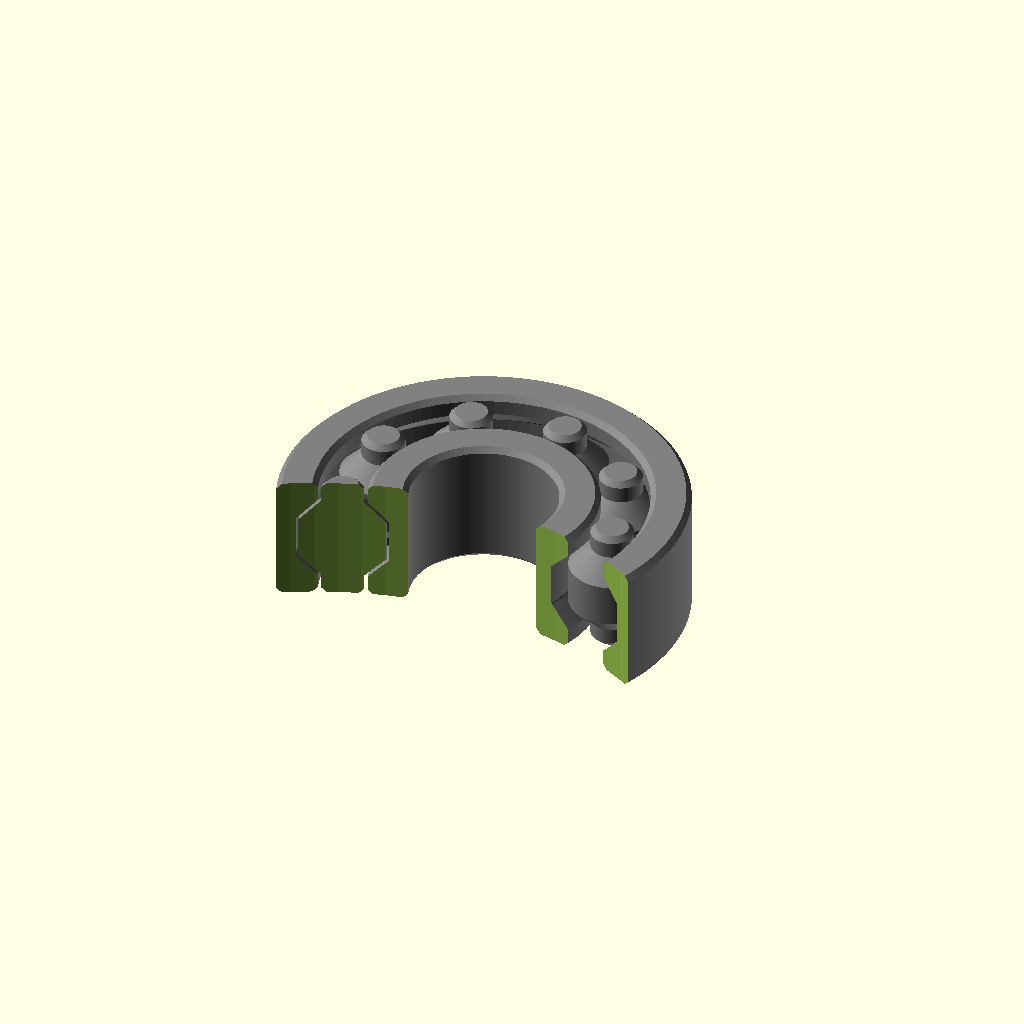
Cell 1 — every parameter at its default value.
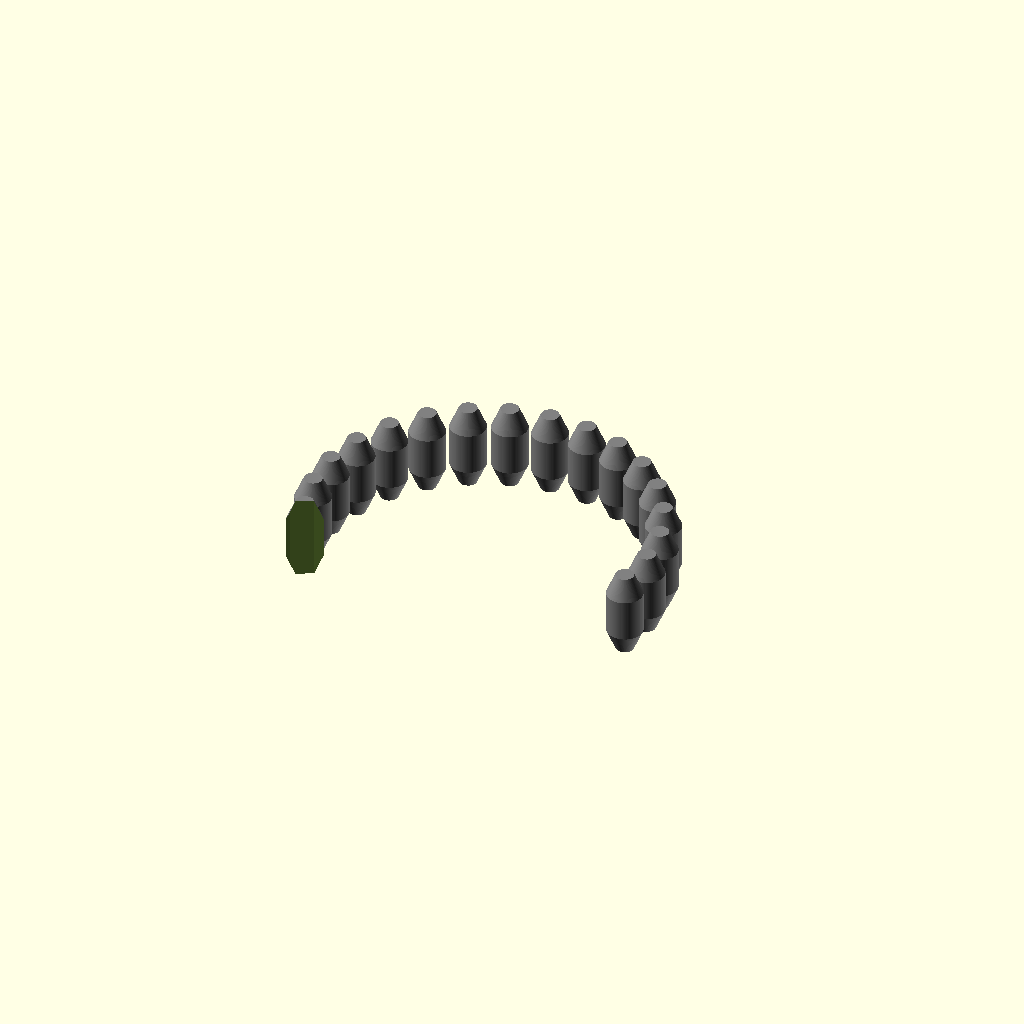
Cell 2: inner_radius = 8 (everything else at default).
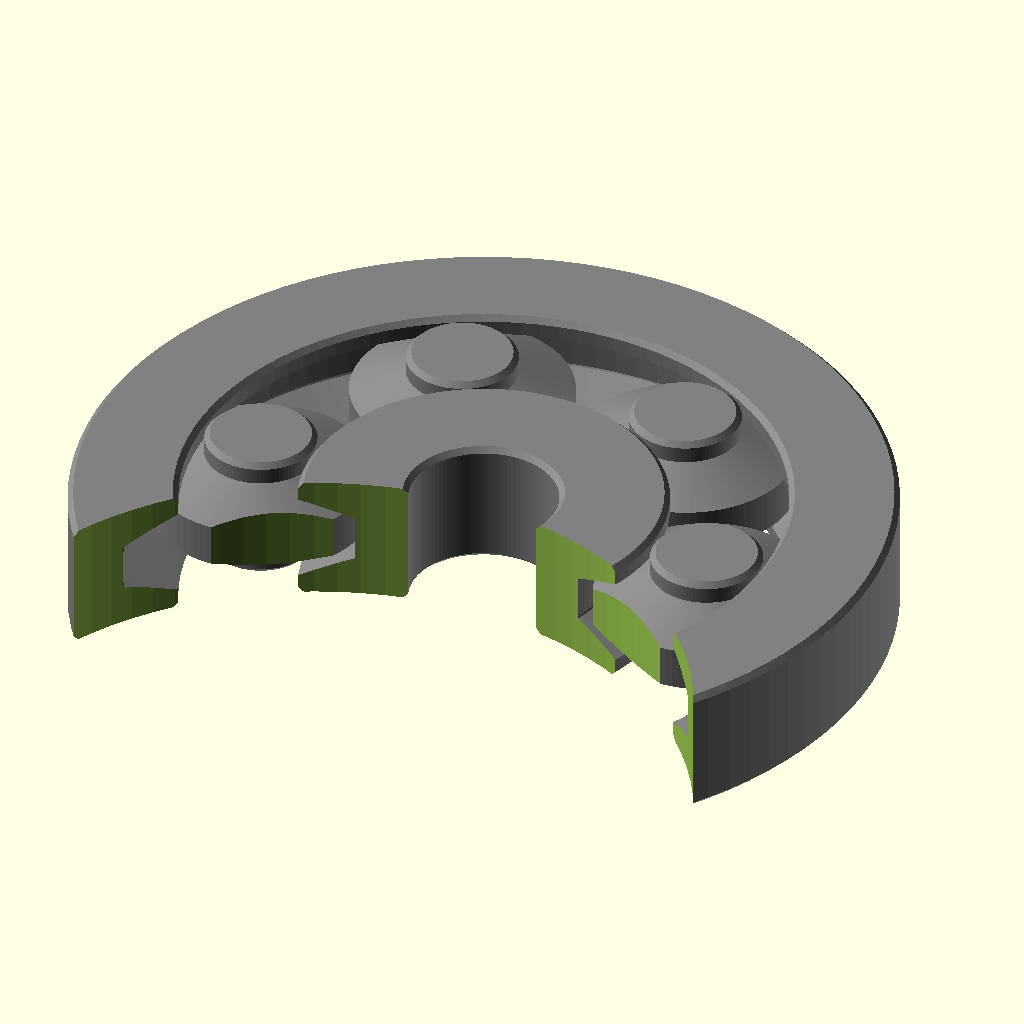
Cell 3: outer_radius = 22 (everything else at default).
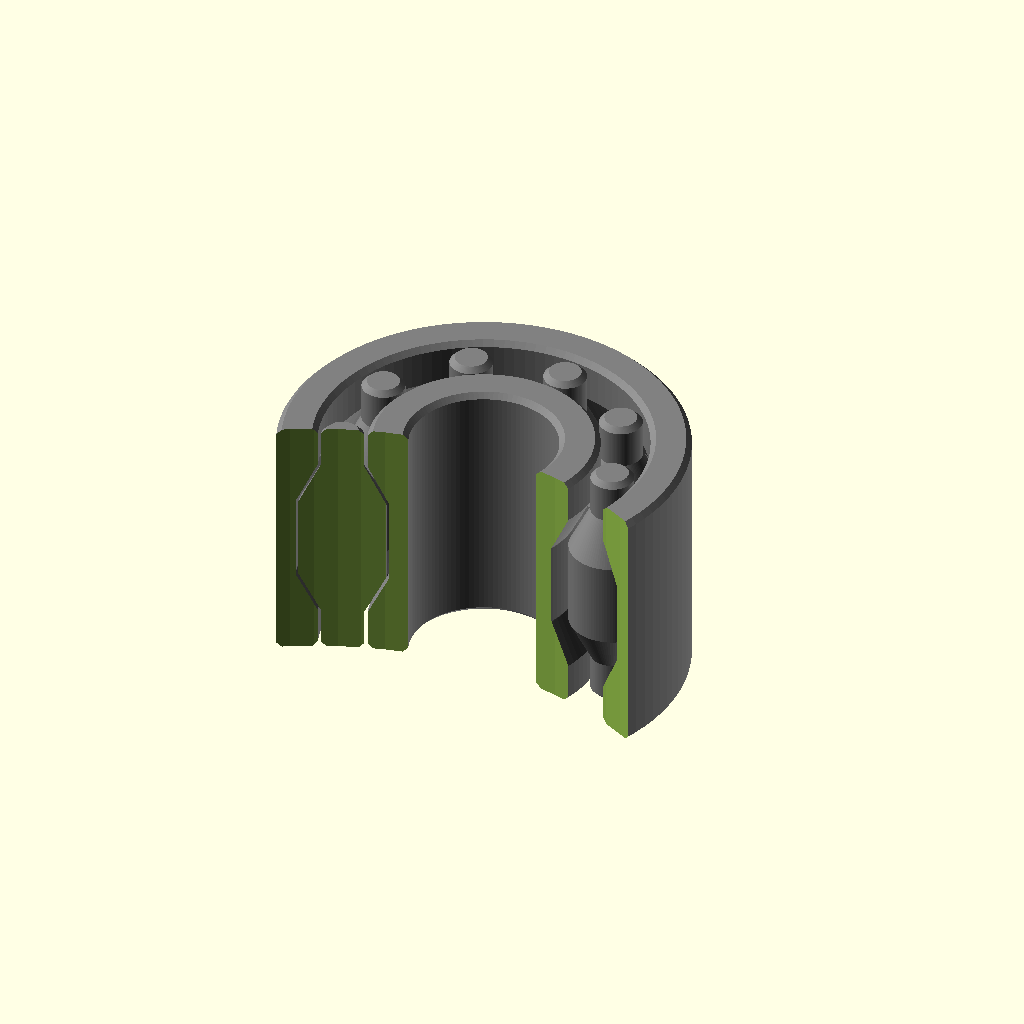
Cell 4: width = 14 (everything else at default).
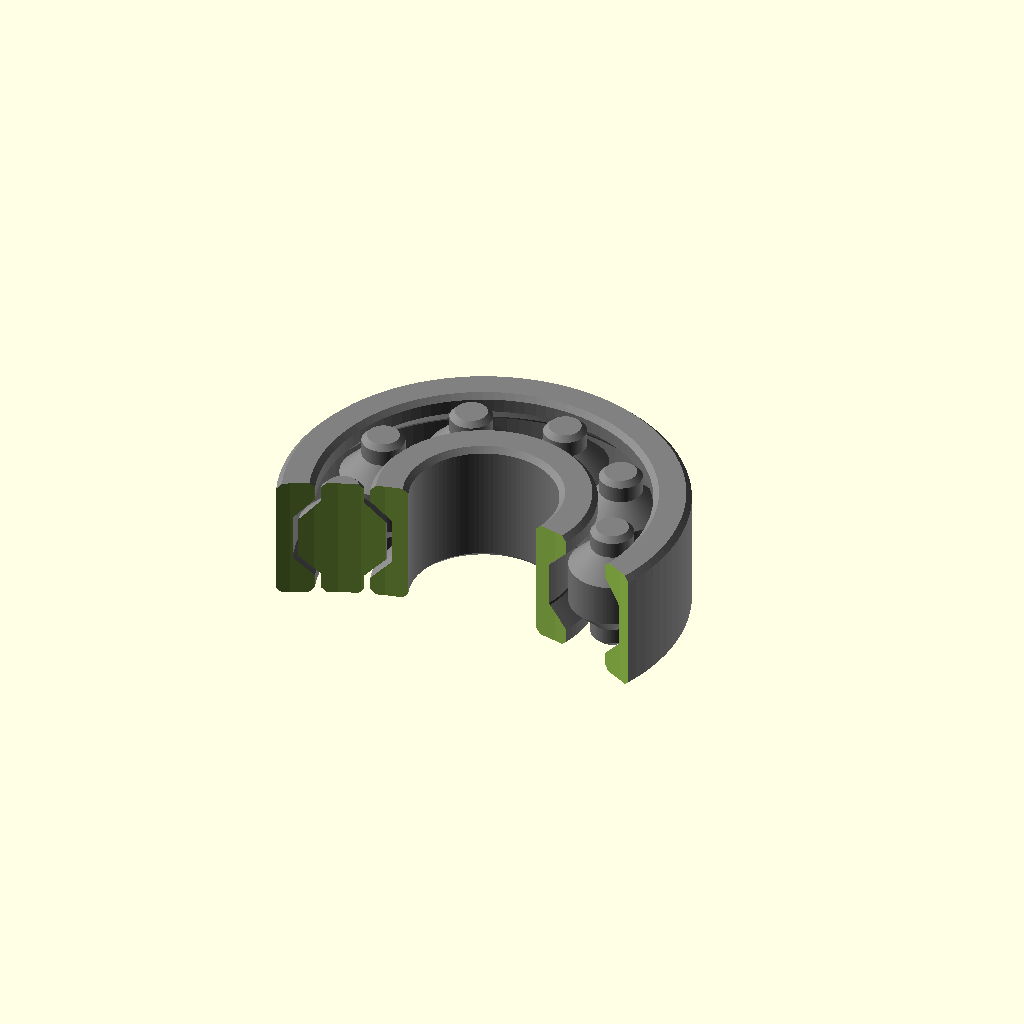
Cell 5: clearance = 0.3 (everything else at default).
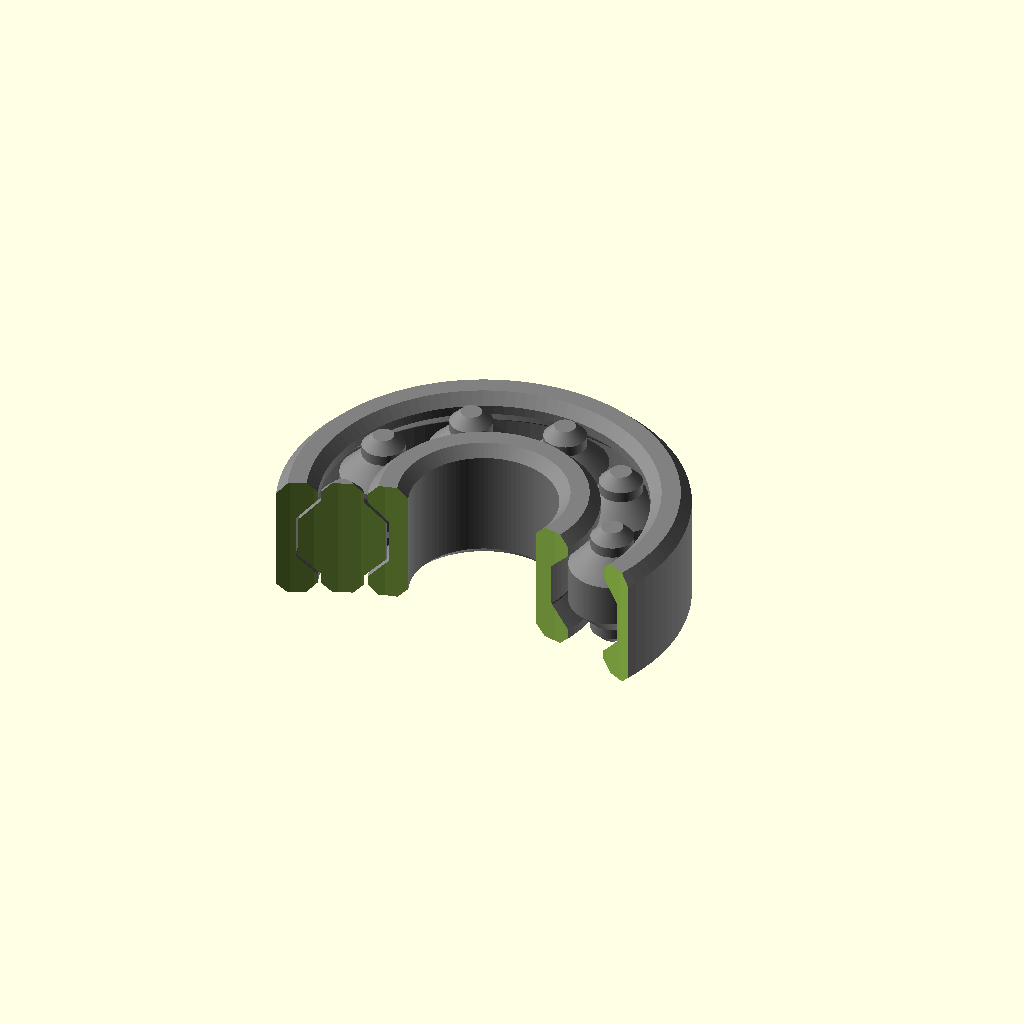
Cell 6: the same model with chamfer = 1.
All cells are drawn from one camera (rotation 55°, 0°, 25°, orthographic, colour scheme Cornfield), so only the parameter changes between them.
The OpenSCAD source (2021/found/rollbearing.showscad/rollbearing.showscad.scad):

inner_radius=4;
outer_radius=11;
width=7; 
clearance =0.15;
chamfer=0.5;
$fn=100;


//chamfer=rnd(0,2);
//inner_radius=round(rnd(1,50));
//outer_radius=round(rnd(inner_radius+5+chamfer*5 ,50));
//width=round(rnd(outer_radius-inner_radius+chamfer*2,30)); 
//clearance =0.4;
//
//$fn=100;
//echo (inner_radius,outer_radius,width, clearance ,chamfer );
rotate([0,0,0])difference(){
{
color("gray"){races();
l=(inner_radius+outer_radius)*PI;
rr=(outer_radius-inner_radius)*(2/3)+clearance;
an=floor(l/rr);
 color("lightgray")for(i=[0:360/an:360])
rotate([0,0,i])roller();}}
translate([0,-21.1,0])cylinder(40,20,20,center=true);
}


module races(){
rotate_extrude(convexity=10)difference(){ offset(delta=+chamfer,chamfer=true) offset(delta=-chamfer,chamfer=true)   

 
 difference(){
translate([inner_radius+(outer_radius-inner_radius)*0.5,0])   square([outer_radius-inner_radius,width],center=true);
  union(){
   offset(delta=clearance,chamfer=true)   translate([inner_radius+(outer_radius-inner_radius)*0.5,0]) square([(outer_radius-inner_radius)*(1/3),width*2],center=true);

}

}
  offset(delta=clearance,chamfer=true) hull(){
    translate([inner_radius+(outer_radius-inner_radius)*0.5,0]) square([(outer_radius-inner_radius)*(1/3),width*(2/3)],center=true);
    translate([inner_radius+(outer_radius-inner_radius)*0.5,0]) square([(outer_radius-inner_radius)*(2/3),width*(1/3)],center=true);
}}}

module roller(){
  translate([inner_radius+(outer_radius-inner_radius)*0.5,0]) 

rotate_extrude()intersection (){
 translate([outer_radius*0.5,0])square([outer_radius,width],center=true);

union(){
  offset(delta=+chamfer,chamfer=true) offset(delta=-chamfer,chamfer=true)    
 square([(outer_radius-inner_radius)*(1/3),width],center=true);
hull(){
    square([(outer_radius-inner_radius)*(1/3),width*(2/3)],center=true);
  square([(outer_radius-inner_radius)*(2/3),width*(1/3)],center=true);
}}}}



function rnd(a = 1, b = 0, s = []) = 
  s == [] ? 
   (rands(min(a, b), max(   a, b), 1)[0]) 
  : 
   (rands(min(a, b), max(a, b), 1, s)[0])
  ; 
Customizer parameters (derived from the source; name, type, default, range or options):
inner_radius: number, default 4
outer_radius: number, default 11
width: number, default 7
clearance: number, default 0.15
chamfer: number, default 0.5
